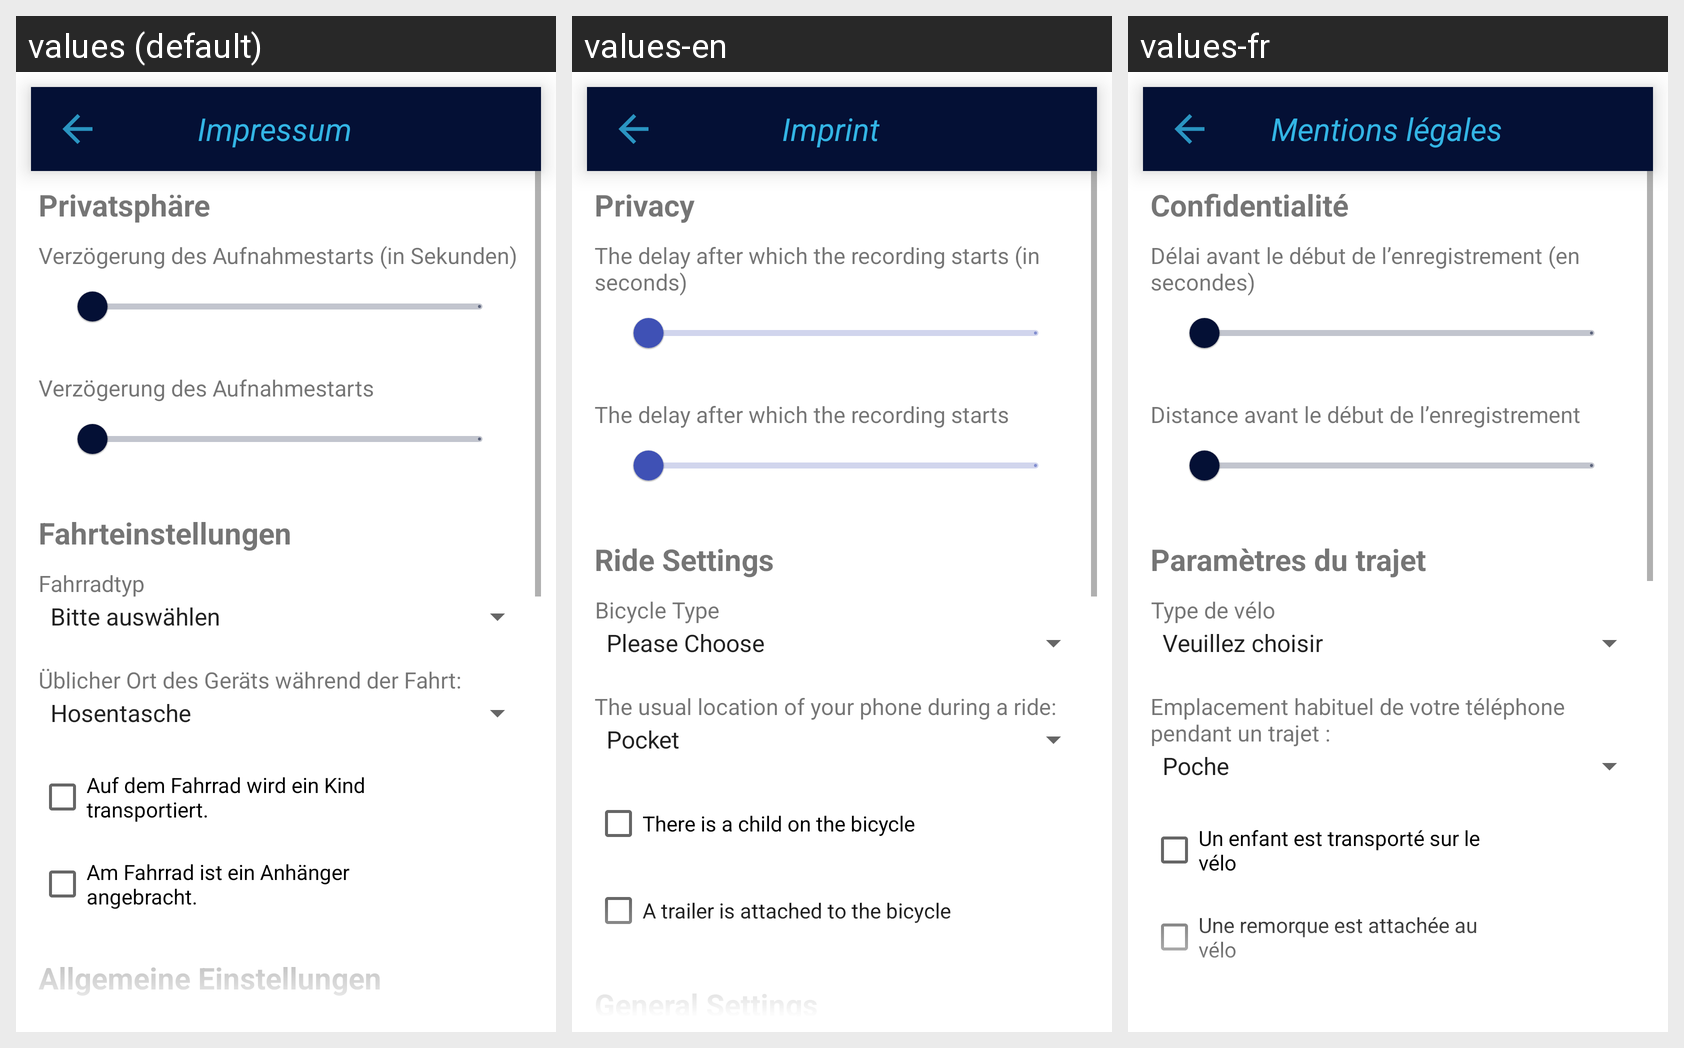

Locale-by-locale string values for the Android screen shown in this grid:
Android screen res/layout/activity_settings.xml rendered under 3 locales, left to right: values (default), values-en, values-fr. Device: Nexus 5 (rendered at 1080×1920; each locale shown at half size, 540×960, under a caption strip naming it); theme AppTheme.
Strings drawn on this screen, with the default value and each locale's value (text and hints the layout hard-codes, and strings that could not be matched under every locale, appear in the picture but are not listed):

privacy_settings_title
  values: Privatsphäre
  values-en: Privacy
  values-fr: Confidentialité

privacyDurationDescription
  values: Verzögerung des Aufnahmestarts (in Sekunden)
  values-en: The delay after which the recording starts (in seconds)
  values-fr: Délai avant le début de l’enregistrement (en secondes)

privacyDistanceDescription
  values: Verzögerung des Aufnahmestarts
  values-en: The delay after which the recording starts
  values-fr: Distance avant le début de l’enregistrement

ride_settings_title
  values: Fahrteinstellungen
  values-en: Ride Settings
  values-fr: Paramètres du trajet

bikeTypeSpinnerTitle
  values: Fahrradtyp
  values-en: Bicycle Type
  values-fr: Type de vélo

pleaseChoose
  values: Bitte auswählen
  values-en: Please Choose
  values-fr: Veuillez choisir

locationTypeSpinnerTitle
  values: Üblicher Ort des Geräts während der Fahrt:
  values-en: The usual location of your phone during a ride:
  values-fr: Emplacement habituel de votre téléphone pendant un trajet :

childString
  values: Auf dem Fahrrad wird ein Kind transportiert.
  values-en: There is a child on the bicycle
  values-fr: Un enfant est transporté sur le vélo

trailerString
  values: Am Fahrrad ist ein Anhänger angebracht.
  values-en: A trailer is attached to the bicycle
  values-fr: Une remorque est attachée au vélo

title_activity_imprint
  values: Impressum
  values-en: Imprint
  values-fr: Mentions légales
